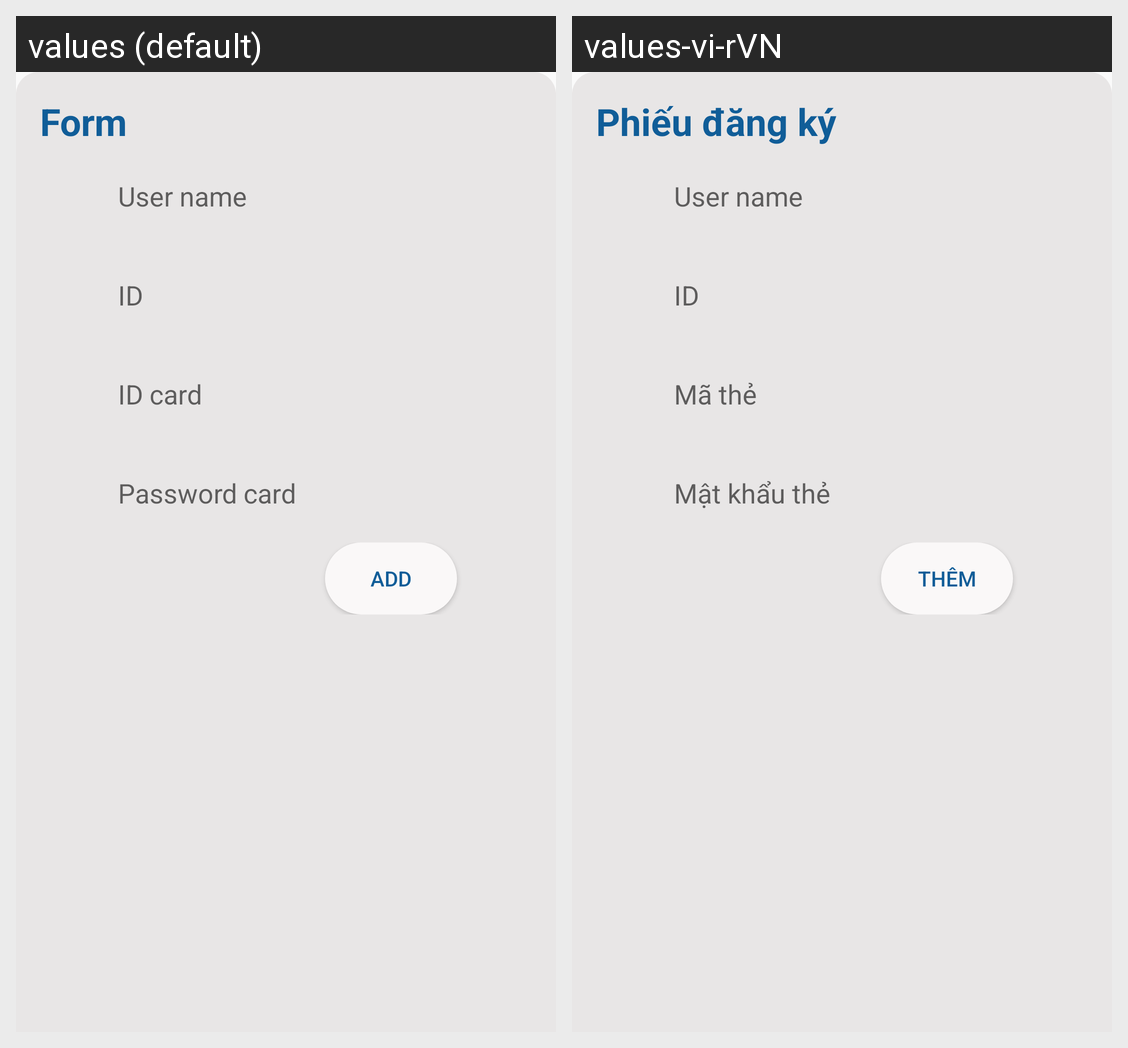

The Android screen above is rendered under two locales of the same app. Produce the string resources it draws, with the default and per-locale values.
Android screen res/layout/layout_lockform.xml rendered under 2 locales, left to right: values (default), values-vi-rVN. Device: Nexus 5 (rendered at 1080×1920; each locale shown at half size, 540×960, under a caption strip naming it); theme Theme.SmartGate.
Strings drawn on this screen, with the default value and each locale's value (text and hints the layout hard-codes, and strings that could not be matched under every locale, appear in the picture but are not listed):

form
  values: Form
  values-vi-rVN: Phiếu đăng ký

user_name
  values: User name
  values-vi-rVN: User name

id
  values: ID
  values-vi-rVN: ID

id_card
  values: ID card
  values-vi-rVN: Mã thẻ

password_card
  values: Password card
  values-vi-rVN: Mật khẩu thẻ

add
  values: Add
  values-vi-rVN: Thêm
